Run: headless pygame with SDL's dummy video driver; simulated clock (each Clock.tick advances the game by its frame time, no real sleeping); random seed 0; keys injected as events and as key.get_pressed() state; no mouse input.
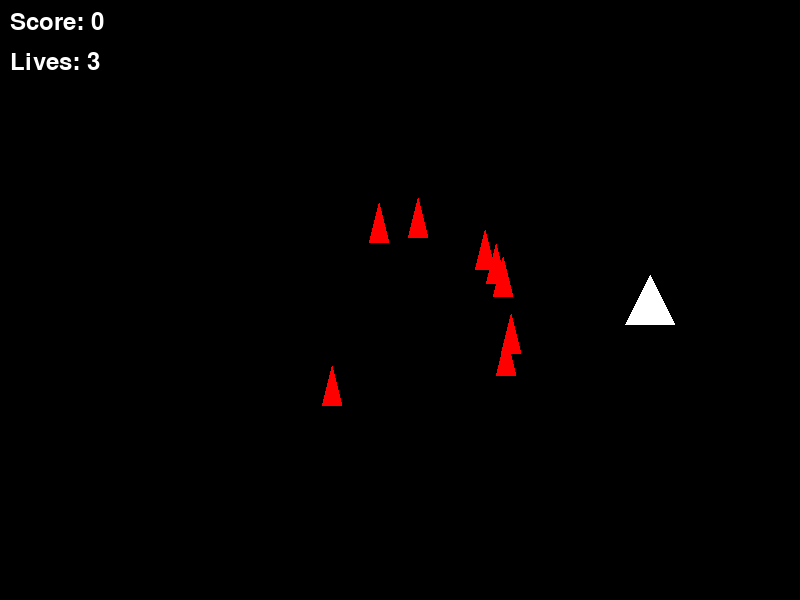
Frame 1 of 4 · flips 1–60 · no input
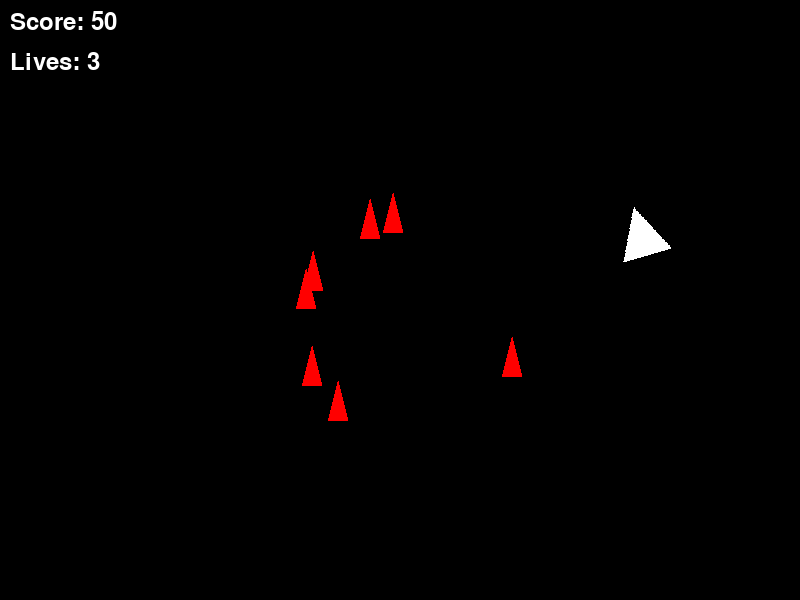
Frame 2 of 4 · flips 61–180 · tapped SPACE, RETURN · held RIGHT (→), D
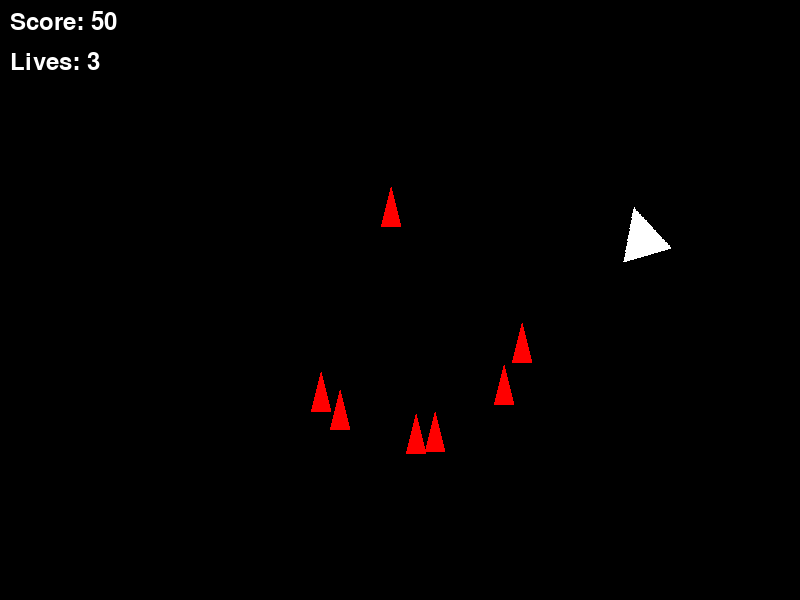
Frame 3 of 4 · flips 181–300 · held DOWN (↓), S
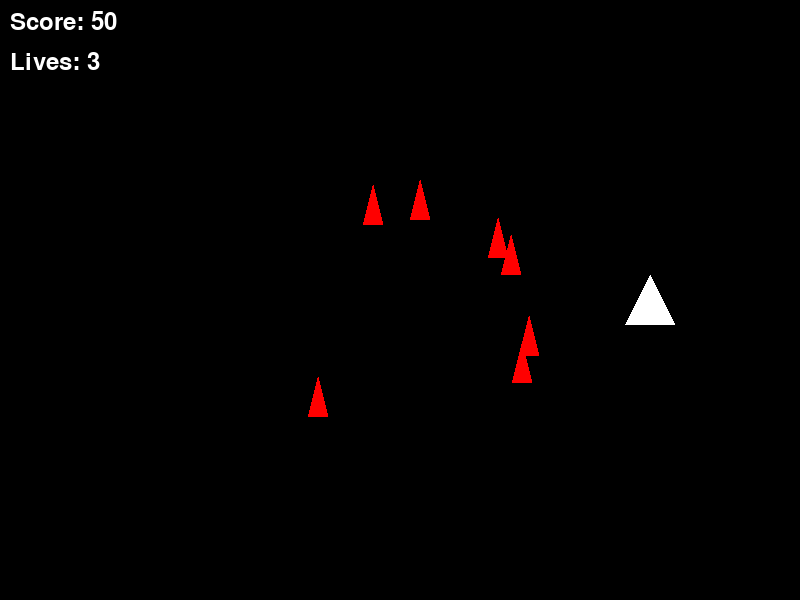
Frame 4 of 4 · flips 301–420 · held LEFT (←), A, UP (↑), W

The pygame program that drew these frames:

import pygame
import sys
import random
import math

# Initialize Pygame
pygame.init()

# Screen dimensions
SCREEN_WIDTH = 800
SCREEN_HEIGHT = 600

# Colors
BLACK = (0, 0, 0)
WHITE = (255, 255, 255)
RED = (255, 0, 0)
GREEN = (0, 255, 0)

# Set up the display
screen = pygame.display.set_mode((SCREEN_WIDTH, SCREEN_HEIGHT))
pygame.display.set_caption("They Crawled from Uranus Replica")

# Clock object to control the frame rate
clock = pygame.time.Clock()

# Score and lives variables
score = 0
lives = 3

# Font for displaying the score and lives
font = pygame.font.SysFont(None, 36)

# Player class
class Player(pygame.sprite.Sprite):
    def __init__(self):
        super(Player, self).__init__()
        self.original_image = pygame.Surface((50, 50), pygame.SRCALPHA)
        pygame.draw.polygon(self.original_image, WHITE, [(25, 0), (50, 50), (0, 50)])
        self.image = self.original_image.copy()
        self.rect = self.image.get_rect()
        self.center = (SCREEN_WIDTH // 2, SCREEN_HEIGHT // 2)
        self.angle = 0
        self.radius = min(SCREEN_WIDTH, SCREEN_HEIGHT) // 2 - 50
        self.speed = 0.05  # Rotation speed in radians

    def update(self):
        # Update player position in a circular path around the center
        keys = pygame.key.get_pressed()
        if keys[pygame.K_LEFT]:
            self.angle -= self.speed
        if keys[pygame.K_RIGHT]:
            self.angle += self.speed

        # Convert angle to radians
        radians = self.angle
        self.rect.centerx = self.center[0] + int(self.radius * math.cos(radians))
        self.rect.centery = self.center[1] + int(self.radius * math.sin(radians))

        # Apply rotation to the player image
        self.image = pygame.transform.rotate(self.original_image, -math.degrees(self.angle))
        self.rect = self.image.get_rect(center=self.rect.center)

    def shoot(self):
        # Bullet direction should be towards the center
        radians = self.angle
        dx = -math.cos(radians)
        dy = -math.sin(radians)

        firing_x = self.rect.centerx + dx * 10  # 10 is an offset to position the bullet correctly
        firing_y = self.rect.centery + dy * 10

        bullet = Bullet(firing_x, firing_y, dx, dy)
        all_sprites.add(bullet)
        bullets.add(bullet)

# Bullet class
class Bullet(pygame.sprite.Sprite):
    def __init__(self, x, y, dx, dy):
        super(Bullet, self).__init__()
        self.image = pygame.Surface((5, 10))
        self.image.fill(GREEN)
        self.rect = self.image.get_rect()
        self.rect.centerx = x
        self.rect.bottom = y
        self.dx = dx * 10
        self.dy = dy * 10

    def update(self):
        self.rect.x += self.dx
        self.rect.y += self.dy
        if (self.rect.bottom < 0 or
            self.rect.top > SCREEN_HEIGHT or
            self.rect.left < 0 or
            self.rect.right > SCREEN_WIDTH):
            self.kill()

# Enemy class
class Enemy(pygame.sprite.Sprite):
    def __init__(self, angle):
        super(Enemy, self).__init__()
        self.image = pygame.Surface((20, 40), pygame.SRCALPHA)
        pygame.draw.polygon(self.image, RED, [(10, 0), (20, 40), (0, 40)])
        self.rect = self.image.get_rect()
        self.angle = angle
        self.radius = 100
        self.center_x = SCREEN_WIDTH // 2
        self.center_y = SCREEN_HEIGHT // 2
        self.update_position()

    def update_position(self):
        self.rect.x = self.center_x + int(self.radius * math.cos(math.radians(self.angle)))
        self.rect.y = self.center_y + int(self.radius * math.sin(math.radians(self.angle)))
    
    def update(self):
        self.angle += 2
        self.radius += 0.05
        self.update_position()

        if (self.rect.top > SCREEN_HEIGHT or
            self.rect.left > SCREEN_WIDTH or
            self.rect.right < 0 or
            self.rect.bottom < 0):
            self.kill()

# Initialize Pygame sprite groups
all_sprites = pygame.sprite.Group()
enemies = pygame.sprite.Group()
bullets = pygame.sprite.Group()

# Create a player instance
player = Player()
all_sprites.add(player)

# Create enemy instances
for i in range(8):
    angle = random.randint(0, 360)
    enemy = Enemy(angle)
    all_sprites.add(enemy)
    enemies.add(enemy)

# Main game loop
def main():
    global score, lives
    running = True

    while running:
        for event in pygame.event.get():
            if event.type == pygame.QUIT:
                running = False
            elif event.type == pygame.KEYDOWN:
                if event.key == pygame.K_SPACE:
                    player.shoot()

        all_sprites.update()

        # Check for bullet-enemy collisions
        if pygame.sprite.groupcollide(enemies, bullets, True, True):
            score += 50  # Increase score by 50 for each enemy destroyed

        # Check for enemy-player collisions
        if pygame.sprite.spritecollideany(player, enemies):
            lives -= 1  # Lose a life
            if lives <= 0:
                running = False  # End game if no lives left
            else:
                # Reset player position
                player.rect.centerx = SCREEN_WIDTH // 2
                player.rect.centery = SCREEN_HEIGHT // 2
                player.angle = 0

        # Fill the screen with black color
        screen.fill(BLACK)

        # Draw all sprites
        all_sprites.draw(screen)

        # Display the score and lives
        score_text = font.render(f"Score: {score}", True, WHITE)
        screen.blit(score_text, (10, 10))
        lives_text = font.render(f"Lives: {lives}", True, WHITE)
        screen.blit(lives_text, (10, 50))

        pygame.display.flip()

        clock.tick(60)

    pygame.quit()
    sys.exit()

if __name__ == "__main__":
    main()
